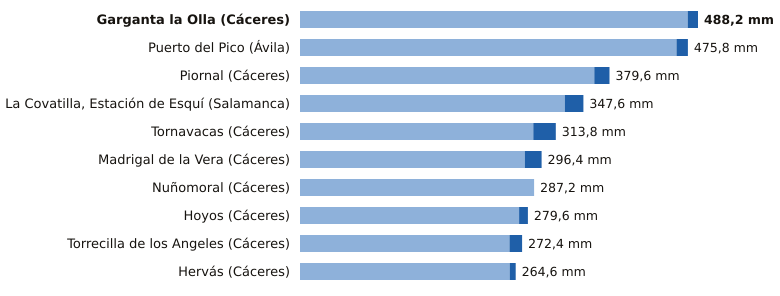

The data file committed next to this chart (first rows):
estacion, provincia, indicativo, mm_6_dias_anteriores, mm_hoy, mm_7_dias, horas_de_hoy
Garganta la Olla, Cáceres, 3436D, 475.6, 12.6, 488.2, 8
Puerto del Pico, Ávila, 3319D, 461.8, 14.0, 475.8, 8
Piornal, Cáceres, 3516X, 361.0, 18.6, 379.6, 9
La Covatilla, Estación de Esquí, Salamanca, 2491C, 324.8, 22.8, 347.6, 9
Tornavacas, Cáceres, 3514B, 286.2, 27.6, 313.8, 9
Madrigal de la Vera, Cáceres, 3423I, 275.8, 20.6, 296.4, 9
Nuñomoral, Cáceres, 3494U, 287.2, 0.0, 287.2, 9
Hoyos, Cáceres, 3536X, 268.8, 10.8, 279.6, 9
Torrecilla de los Angeles, Cáceres, 3531X, 257.0, 15.4, 272.4, 9
Hervás, Cáceres, 3504X, 257.2, 7.4, 264.6, 9
